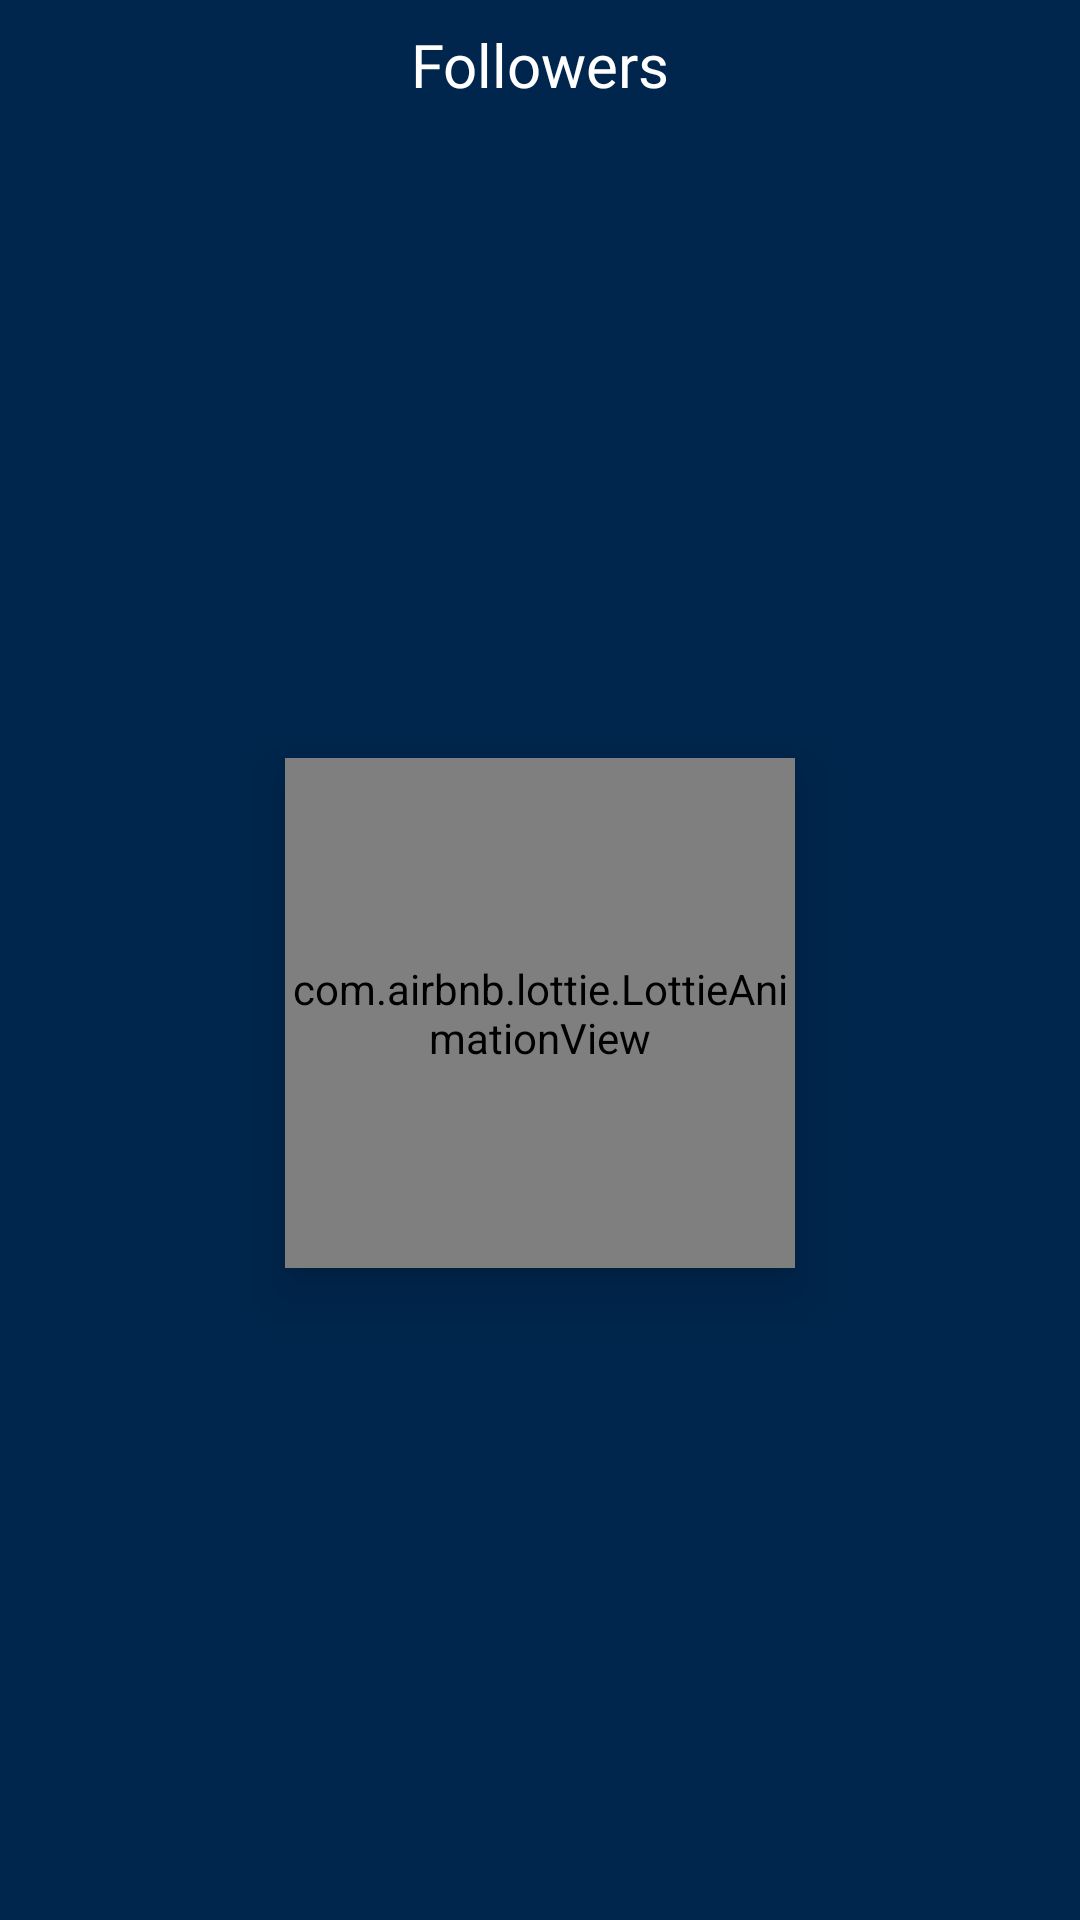

Android layout source for this screen:
<!-- AndroidManifest.xml: application theme Theme.GitHubApp -->
<!-- res/layout/fragment_followers.xml -->
<?xml version="1.0" encoding="utf-8"?>
<androidx.constraintlayout.widget.ConstraintLayout xmlns:android="http://schemas.android.com/apk/res/android"
    xmlns:app="http://schemas.android.com/apk/res-auto"
    xmlns:tools="http://schemas.android.com/tools"
    android:layout_width="match_parent"
    android:layout_height="match_parent"
    android:background="@color/main_color"
    tools:context=".fragment.FollowersFragment">

    <com.airbnb.lottie.LottieAnimationView
        android:id="@+id/loader"
        android:layout_width="170dp"
        android:layout_height="170dp"
        android:elevation="10dp"
        app:layout_constraintBottom_toBottomOf="parent"
        app:layout_constraintEnd_toEndOf="parent"
        app:layout_constraintStart_toStartOf="parent"
        app:layout_constraintTop_toBottomOf="@+id/tvFragTitle"
        app:lottie_autoPlay="true"
        app:lottie_loop="true"
        app:lottie_rawRes="@raw/loader" />

    <ImageView
        android:id="@+id/btnBack"
        android:layout_width="wrap_content"
        android:layout_height="wrap_content"
        android:layout_marginStart="8dp"
        android:layout_marginTop="8dp"
        android:src="@drawable/left_arrow"
        app:layout_constraintStart_toStartOf="parent"
        app:layout_constraintTop_toTopOf="parent" />

    <TextView
        android:id="@+id/tvFragTitle"
        android:layout_width="wrap_content"
        android:layout_height="wrap_content"
        android:fontFamily="@font/aclonica"
        android:text="Followers"
        android:textColor="@color/white"
        android:textSize="20sp"
        app:layout_constraintEnd_toEndOf="parent"
        app:layout_constraintStart_toStartOf="parent"
        app:layout_constraintTop_toBottomOf="@+id/btnBack" />

    <androidx.recyclerview.widget.RecyclerView
        android:id="@+id/rvUsersFollowers"
        android:layout_width="match_parent"
        android:layout_height="0dp"
        android:layout_marginTop="8dp"
        android:visibility="gone"
        app:layout_constraintBottom_toBottomOf="parent"
        app:layout_constraintEnd_toEndOf="parent"
        app:layout_constraintStart_toStartOf="parent"
        app:layout_constraintTop_toBottomOf="@+id/tvFragTitle"
        tools:listitem="@layout/item_user" />


</androidx.constraintlayout.widget.ConstraintLayout>
<!-- res/layout/item_user.xml (included above) -->
<?xml version="1.0" encoding="utf-8"?>
<androidx.constraintlayout.widget.ConstraintLayout xmlns:android="http://schemas.android.com/apk/res/android"
    android:layout_width="match_parent"
    android:layout_height="wrap_content"
    xmlns:app="http://schemas.android.com/apk/res-auto">
    <androidx.cardview.widget.CardView
        android:layout_width="0dp"
        android:layout_height="60dp"
        android:layout_marginStart="16dp"
        android:layout_marginTop="5dp"
        android:layout_marginEnd="16dp"
        android:layout_marginBottom="10dp"
        app:cardCornerRadius="22dp"
        app:cardElevation="6dp"
        app:layout_constraintBottom_toBottomOf="parent"
        app:layout_constraintEnd_toEndOf="parent"
        app:layout_constraintStart_toStartOf="parent"
        app:layout_constraintTop_toTopOf="parent">

        <androidx.constraintlayout.widget.ConstraintLayout
            android:layout_width="match_parent"
            android:layout_height="match_parent">

            <androidx.cardview.widget.CardView
                android:id="@+id/cardView5"
                android:layout_width="40dp"
                android:layout_height="40dp"
                android:layout_marginStart="16dp"
                app:cardCornerRadius="25dp"
                app:cardElevation="10dp"
                app:layout_constraintBottom_toBottomOf="parent"
                app:layout_constraintStart_toStartOf="parent"
                app:layout_constraintTop_toTopOf="parent">

                <ImageView
                    android:id="@+id/imageViewUser"
                    android:layout_width="match_parent"
                    android:layout_height="match_parent" />
            </androidx.cardview.widget.CardView>

            <TextView
                android:id="@+id/tvUsername"
                android:layout_width="0dp"
                android:layout_height="wrap_content"
                android:layout_marginStart="8dp"
                android:fontFamily="@font/aclonica"
                android:text="Chandan5224"
                android:textColor="@color/black"
                app:layout_constraintBottom_toBottomOf="@+id/cardView5"
                app:layout_constraintStart_toEndOf="@+id/cardView5"
                app:layout_constraintTop_toTopOf="@+id/cardView5" />

        </androidx.constraintlayout.widget.ConstraintLayout>

    </androidx.cardview.widget.CardView>

</androidx.constraintlayout.widget.ConstraintLayout>
<!-- resources referenced by this layout -->
<resources>
  <color name="black">#FF000000</color>
  <color name="main_color">#00264D</color>
  <color name="white">#FFFFFFFF</color>
  <style name="Theme.GitHubApp" parent="Theme.MaterialComponents.DayNight.NoActionBar">
          
          <item name="colorPrimary">@color/purple_500</item>
          <item name="colorPrimaryVariant">@color/purple_700</item>
          <item name="colorOnPrimary">@color/white</item>
          
          <item name="colorSecondary">@color/teal_200</item>
          <item name="colorSecondaryVariant">@color/teal_700</item>
          <item name="colorOnSecondary">@color/black</item>
          
          <item name="android:statusBarColor">@color/main_color</item>
          
      </style>
  <color name="purple_500">#FF6200EE</color>
  <color name="purple_700">#FF3700B3</color>
  <color name="teal_200">#FF03DAC5</color>
  <color name="teal_700">#FF018786</color>
</resources>
